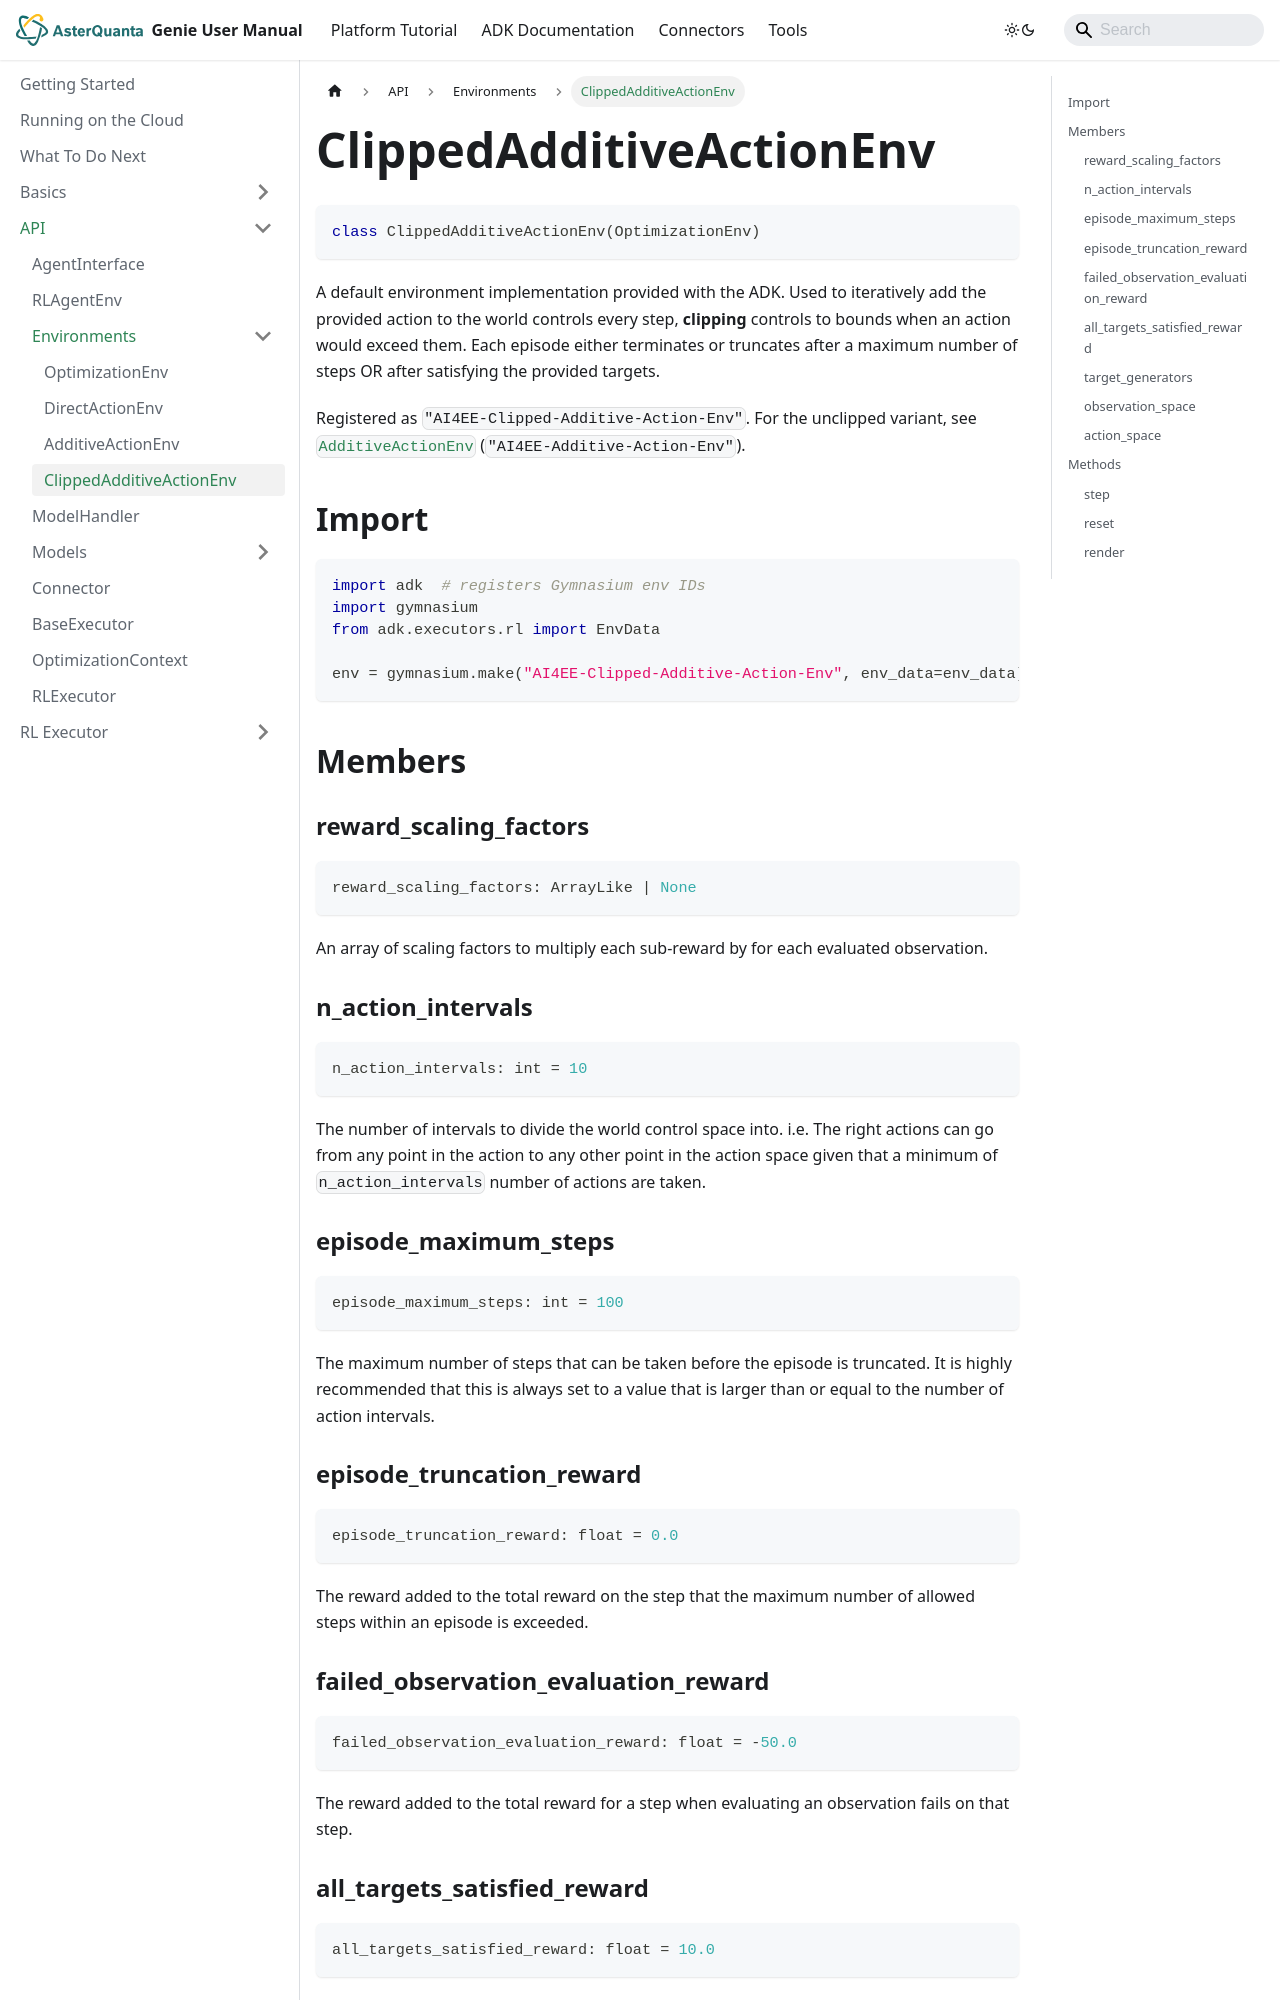

repository: asterquanta/documentation · page: adk/API/Environments/clipped-additive-action-env/index.html · generator: docusaurus

---
sidebar_position: 4
title: "ClippedAdditiveActionEnv"
---


# ClippedAdditiveActionEnv

```py
class ClippedAdditiveActionEnv(OptimizationEnv)
```

A default environment implementation provided with the ADK. Used to iteratively add the provided
action to the world controls every step, **clipping** controls to bounds when an action would exceed
them. Each episode either terminates or truncates after a maximum number of steps OR after
satisfying the provided targets.

Registered as `"AI4EE-Clipped-Additive-Action-Env"`. For the unclipped variant, see
[`AdditiveActionEnv`](additive-action-env.md) (`"AI4EE-Additive-Action-Env"`).


## Import
```py
import adk  # registers Gymnasium env IDs
import gymnasium
from adk.executors.rl import EnvData

env = gymnasium.make("AI4EE-Clipped-Additive-Action-Env", env_data=env_data)
```


## Members

### reward_scaling_factors

```py
reward_scaling_factors: ArrayLike | None
```

An array of scaling factors to multiply each sub-reward by for each evaluated observation.

### n_action_intervals

```py
n_action_intervals: int = 10
```

The number of intervals to divide the world control space into. i.e. The right actions can go from any point in the action to any other point in the action space given that a minimum of `n_action_intervals` number of actions are taken.

### episode_maximum_steps

```py
episode_maximum_steps: int = 100
```

The maximum number of steps that can be taken before the episode is truncated. It is highly recommended that this is always set to a value that is larger than or equal to the number of action intervals.

### episode_truncation_reward

```py
episode_truncation_reward: float = 0.0
```

The reward added to the total reward on the step that the maximum number of allowed steps within an episode is exceeded.

### failed_observation_evaluation_reward

```py
failed_observation_evaluation_reward: float = -50.0
```

The reward added to the total reward for a step when evaluating an observation fails on that step.
